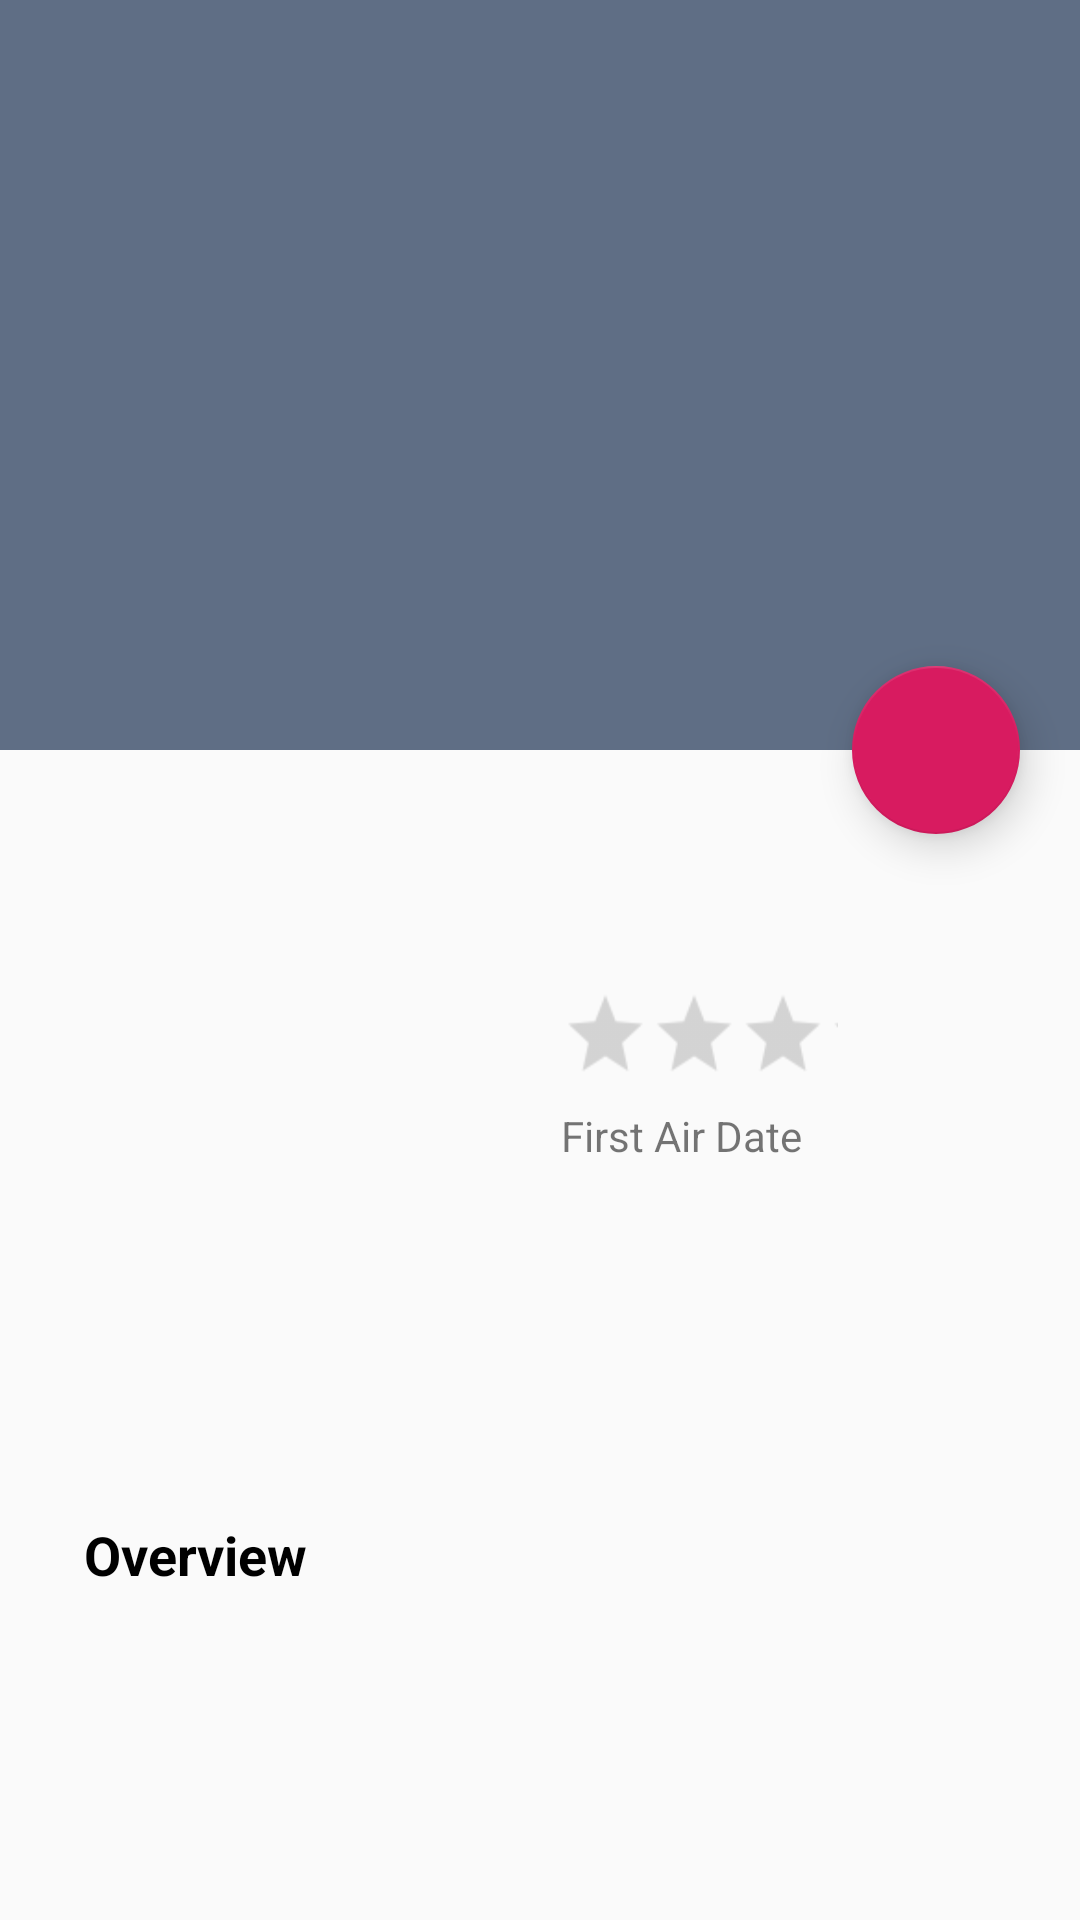

This screen was rendered from an Android layout file. Write that file and the resources it references.
<!-- AndroidManifest.xml: activity theme DetailTheme -->
<!-- res/layout/activity_tv_detail.xml -->
<?xml version="1.0" encoding="utf-8"?>
<androidx.coordinatorlayout.widget.CoordinatorLayout xmlns:android="http://schemas.android.com/apk/res/android"
    xmlns:app="http://schemas.android.com/apk/res-auto"
    xmlns:tools="http://schemas.android.com/tools"
    android:layout_width="match_parent"
    android:layout_height="match_parent"
    android:fitsSystemWindows="true"
    tools:context=".detail.TvDetailActivity">

    <com.google.android.material.appbar.AppBarLayout
        android:id="@+id/app_bar_2"
        android:layout_width="match_parent"
        android:layout_height="250dp"
        android:theme="@style/ThemeOverlay.AppCompat.Dark.ActionBar"
        android:fitsSystemWindows="true" >

        <com.google.android.material.appbar.CollapsingToolbarLayout
            android:id="@+id/collapsing_toolbar_2"
            android:layout_width="match_parent"
            android:layout_height="match_parent"
            app:layout_scrollFlags="scroll|exitUntilCollapsed"
            app:expandedTitleMarginStart="48dp"
            app:expandedTitleMarginEnd="64dp"
            app:expandedTitleGravity="bottom|center_horizontal"
            android:fitsSystemWindows="true">

            <ImageView
                android:id="@+id/image_background_2"
                android:layout_width="match_parent"
                android:layout_height="250dp"
                android:contentDescription="@string/detail_background"
                android:fitsSystemWindows="true"
                android:scaleType="centerCrop"
                android:alpha="0.85"
                app:layout_collapseMode="parallax" />

            <androidx.appcompat.widget.Toolbar
                android:id="@+id/toolbar_2"
                android:layout_width="match_parent"
                android:layout_height="?attr/actionBarSize"
                app:layout_scrollFlags="scroll|enterAlways"
                app:popupTheme="@style/ThemeOverlay.AppCompat.Light"
                app:layout_collapseMode="pin" />

        </com.google.android.material.appbar.CollapsingToolbarLayout>

    </com.google.android.material.appbar.AppBarLayout>

    <androidx.core.widget.NestedScrollView
        android:layout_width="match_parent"
        android:layout_height="match_parent"
        android:clipToPadding="false"
        app:layout_behavior="@string/appbar_scrolling_view_behavior">

        <androidx.constraintlayout.widget.ConstraintLayout
            android:layout_width="wrap_content"
            android:layout_height="match_parent"
            app:layout_constraintEnd_toStartOf="@+id/textView"
            app:layout_constraintStart_toStartOf="@+id/textView">

            <ImageView
                android:id="@+id/item_show_poster"
                android:layout_width="150dp"
                android:layout_height="200dp"
                android:layout_marginStart="16dp"
                android:layout_marginTop="24dp"
                android:layout_marginEnd="21dp"
                android:contentDescription="@string/detail_image"
                app:elevation="4dp"
                app:layout_anchorGravity="bottom|left"
                app:layout_constraintEnd_toStartOf="@+id/guideline"
                app:layout_constraintStart_toStartOf="parent"
                app:layout_constraintTop_toTopOf="parent" />

            <TextView
                android:id="@+id/item_show_title"
                android:layout_width="0dp"
                android:layout_height="wrap_content"
                android:layout_marginTop="36dp"
                android:textColor="@android:color/black"
                android:textSize="20sp"
                android:textStyle="bold"
                app:layout_constraintEnd_toEndOf="parent"
                app:layout_constraintHorizontal_bias="0.0"
                app:layout_constraintStart_toStartOf="@+id/guideline"
                app:layout_constraintTop_toTopOf="parent"
                tools:text="Show Title" />

            <TextView
                android:id="@+id/textView4"
                android:layout_width="wrap_content"
                android:layout_height="wrap_content"
                android:layout_marginTop="24dp"
                android:text="@string/first_air_date"
                android:textSize="14sp"
                app:layout_constraintStart_toStartOf="@+id/guideline"
                app:layout_constraintTop_toBottomOf="@+id/rating_bar" />

            <TextView
                android:id="@+id/item_show_first_air_date"
                android:layout_width="wrap_content"
                android:layout_height="wrap_content"
                android:layout_marginStart="12dp"
                android:layout_marginTop="26dp"
                android:textColor="@android:color/black"
                android:textSize="12sp"
                app:layout_constraintStart_toEndOf="@+id/textView4"
                app:layout_constraintTop_toBottomOf="@+id/rating_bar"
                tools:text="show first air date" />

            <androidx.appcompat.widget.AppCompatRatingBar
                android:id="@+id/rating_bar"
                style="?android:attr/ratingBarStyleSmall"
                android:layout_width="80dp"
                android:layout_height="wrap_content"
                android:layout_marginTop="16dp"
                android:isIndicator="false"
                android:max="5"
                android:scaleX="1.85"
                android:scaleY="2"
                android:transformPivotX="0dp"
                android:transformPivotY="0dp"
                android:progressTint="#FFD700"
                android:secondaryProgressTint="@android:color/transparent"
                app:layout_constraintStart_toStartOf="@+id/guideline"
                app:layout_constraintTop_toBottomOf="@+id/item_show_title" />

            <TextView
                android:id="@+id/textView5"
                android:layout_width="wrap_content"
                android:layout_height="wrap_content"
                android:layout_marginStart="28dp"
                android:layout_marginTop="32dp"
                android:text="@string/overview"
                android:textColor="@android:color/black"
                android:textSize="18sp"
                android:textStyle="bold"
                app:layout_constraintStart_toStartOf="parent"
                app:layout_constraintTop_toBottomOf="@+id/item_show_poster" />

            <TextView
                android:id="@+id/item_show_overview"
                android:layout_width="0dp"
                android:layout_height="wrap_content"
                android:layout_marginStart="28dp"
                android:layout_marginTop="8dp"
                android:layout_marginEnd="8dp"
                android:textColor="@android:color/black"
                android:textSize="16sp"
                app:layout_constraintBottom_toBottomOf="parent"
                app:layout_constraintEnd_toEndOf="parent"
                app:layout_constraintHorizontal_bias="1.0"
                app:layout_constraintStart_toStartOf="parent"
                app:layout_constraintTop_toBottomOf="@+id/textView5"
                app:layout_constraintVertical_bias="1.0"
                tools:text="show overview" />

            <androidx.constraintlayout.widget.Guideline
                android:id="@+id/guideline"
                android:layout_width="wrap_content"
                android:layout_height="wrap_content"
                android:layout_marginEnd="169dp"
                android:orientation="vertical"
                app:layout_constraintEnd_toEndOf="parent"
                app:layout_constraintGuide_begin="187dp"
                app:layout_constraintStart_toEndOf="@+id/item_show_poster" />

        </androidx.constraintlayout.widget.ConstraintLayout>

    </androidx.core.widget.NestedScrollView>

    <com.google.android.material.floatingactionbutton.FloatingActionButton
        android:id="@+id/fab2"
        android:layout_width="wrap_content"
        android:layout_height="wrap_content"
        android:layout_margin="20dp"
        app:layout_anchor="@id/app_bar_2"
        app:layout_anchorGravity="bottom|end"
        app:srcCompat="@drawable/ic_btn_favorite"
        app:elevation="8dp"/>

    <ProgressBar
        android:id="@+id/progress_bar_detail_2"
        android:layout_width="48dp"
        android:layout_height="48dp"
        android:layout_gravity="center_horizontal"
        android:layout_marginTop="275dp"
        android:layout_marginBottom="8dp" />

</androidx.coordinatorlayout.widget.CoordinatorLayout>
<!-- resources referenced by this layout -->
<resources>
  <string name="detail_background">detail_background</string>
  <string name="detail_image">detail_image</string>
  <string name="first_air_date">First Air Date</string>
  <string name="overview">Overview</string>
  <style name="DetailTheme" parent="Theme.AppCompat.Light.NoActionBar">
          <item name="colorPrimary">#5f6e85</item>
          <item name="colorPrimaryDark">#3a4454</item>
          <item name="colorAccent">@color/colorAccent</item>
      </style>
  <color name="colorAccent">#D81B60</color>
</resources>
